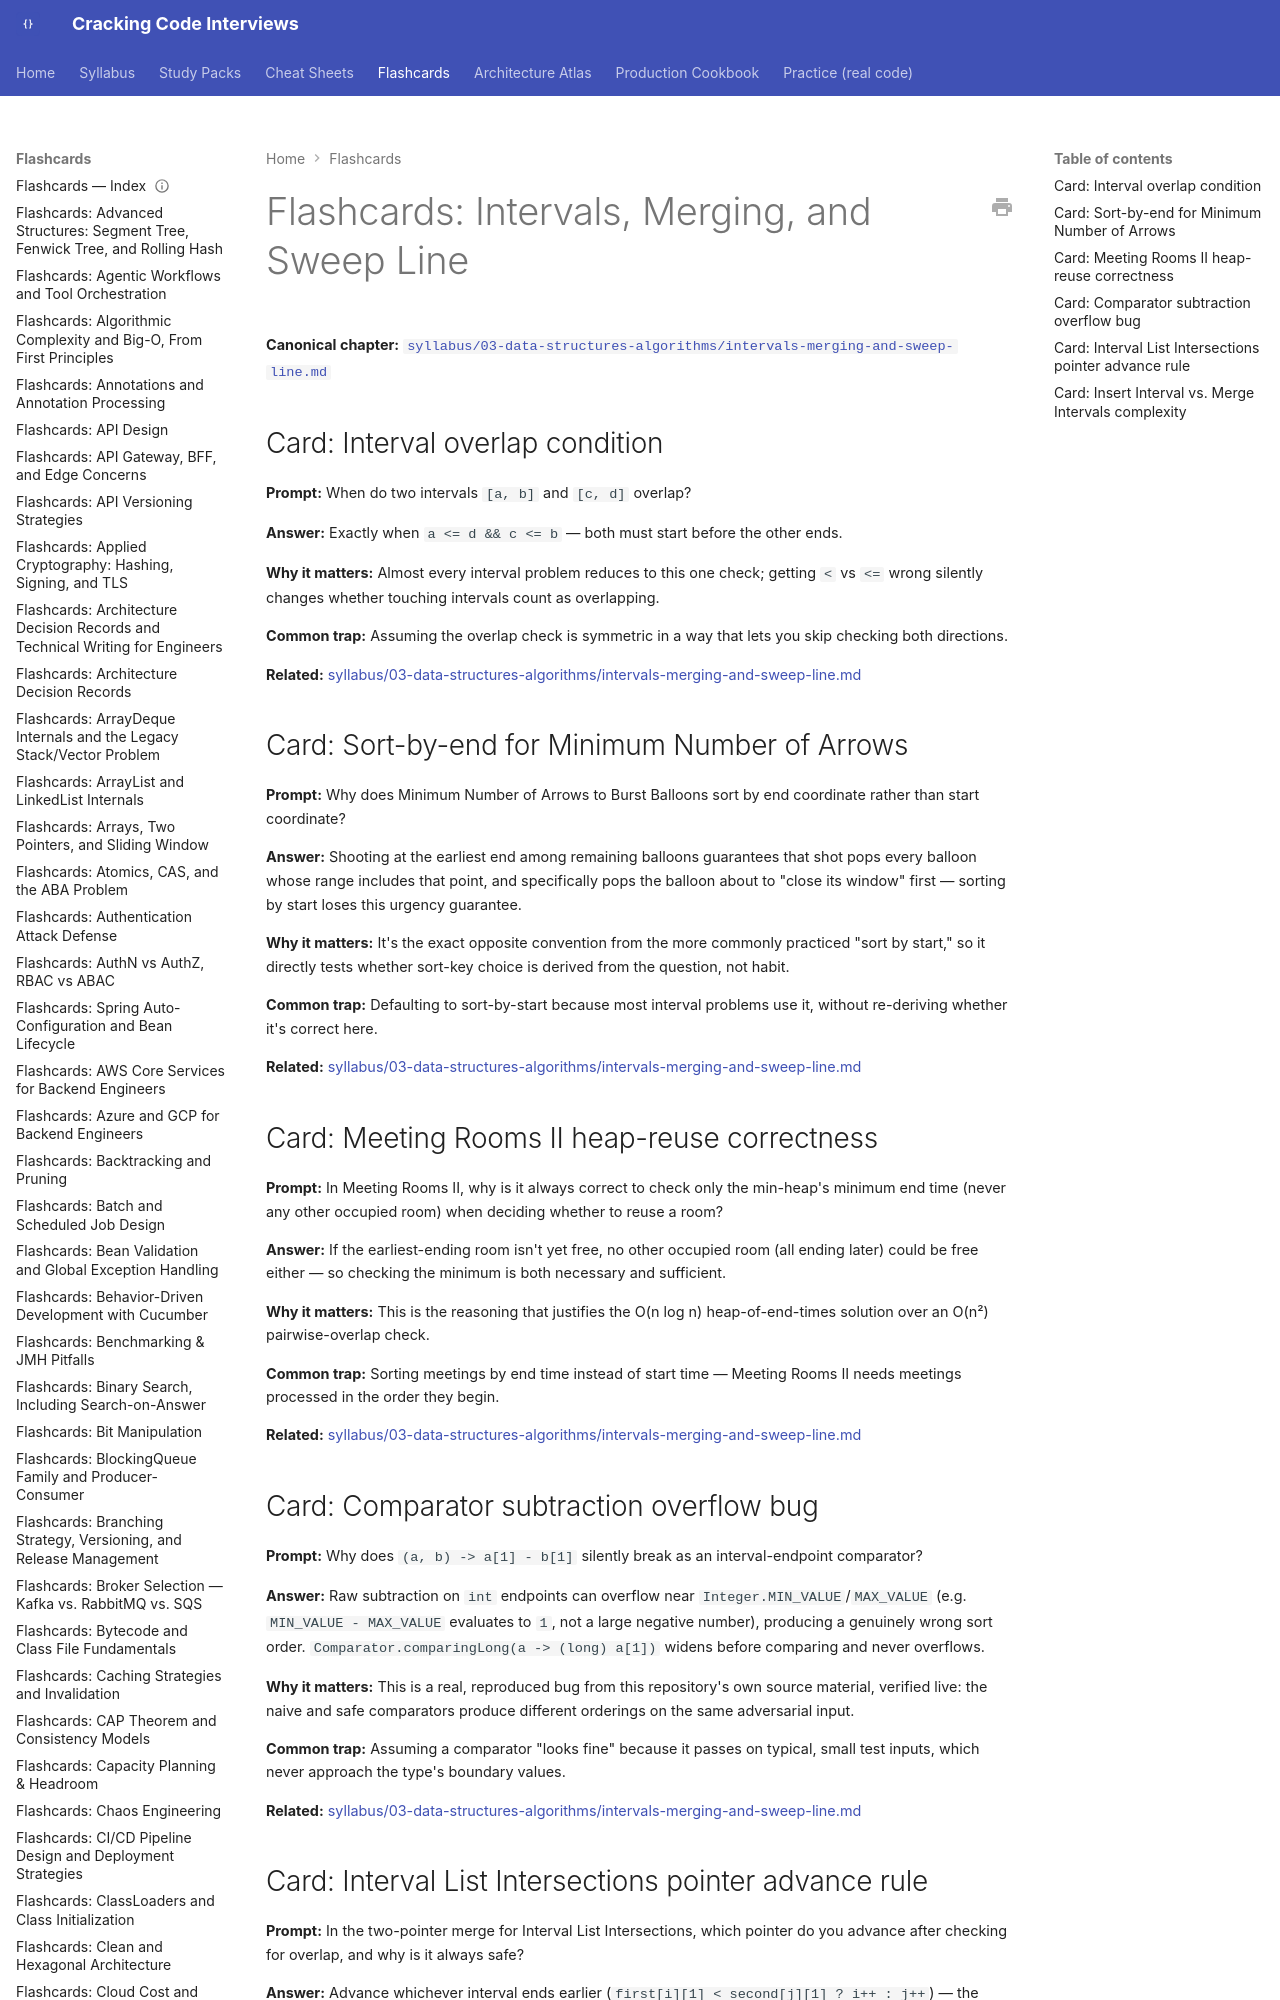

repository: JuanMelendres/cracking-code-interviews · page: flashcards/intervals-merging-and-sweep-line/index.html · generator: mkdocs

---
title: "Flashcards: Intervals, Merging, and Sweep Line"
slug: intervals-merging-and-sweep-line
document_type: flashcard-deck
domain: 03-data-structures-algorithms
topic_id: T-2111
canonical: ../syllabus/03-data-structures-algorithms/intervals-merging-and-sweep-line.md
last_updated: 2026-09-07
---

# Flashcards: Intervals, Merging, and Sweep Line

**Canonical chapter:** [`syllabus/03-data-structures-algorithms/intervals-merging-and-sweep-line.md`](../syllabus/03-data-structures-algorithms/intervals-merging-and-sweep-line.md)
